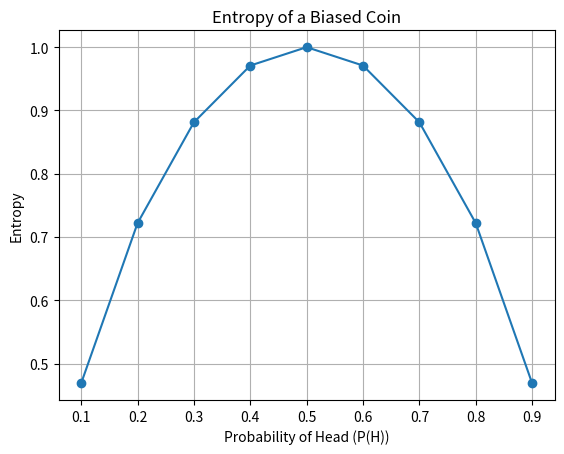

This figure's Python source:
import numpy as np
import matplotlib.pyplot as plt

def entropy(p):
    if p == 0 or p == 1:
        return 0
    return -p * np.log2(p) - (1 - p) * np.log2(1 - p)

prob_head = np.arange(0.1, 1.0, 0.1)
entropies = [entropy(p) for p in prob_head]

for p, e in zip(prob_head, entropies):
    print(f"P(H) = {p:.1f}, P(T) = {1 - p:.1f}, Entropy = {e:.4f}")
plt.plot(prob_head, entropies, marker='o')
plt.title("Entropy of a Biased Coin")
plt.xlabel("Probability of Head (P(H))")
plt.ylabel("Entropy")
plt.grid(True)
plt.show()
